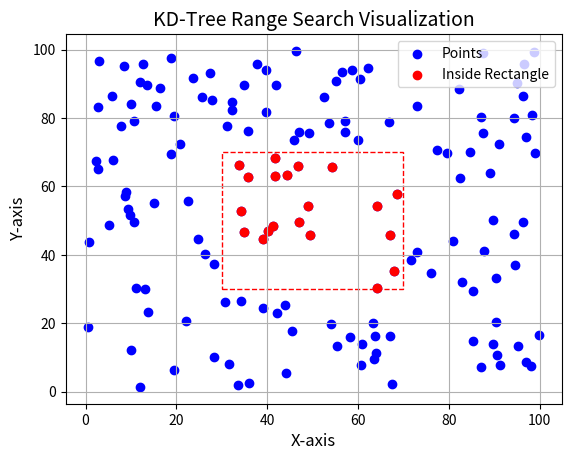

Reproduce this figure in Python.
import numpy as np
import matplotlib.pyplot as plt
from scipy.spatial import KDTree
import random

class KDNode:
    def __init__(self, point, left=None, right=None):
        self.point = point
        self.left = left
        self.right = right

def build_kd_tree(points, depth=0):
    """
    Υλοποίηση της συνάρτησης για την κατασκευή του δέντρου k-d.
    
    Είσοδος: Λίστα σημείων και βάθος του δέντρου.
    Έξοδος: Ρίζα του δέντρου k-d.
    """
    if not points:
        return None
    
    k = len(points[0])  # Διαστάσεις (2D περίπτωση)
    axis = depth % k
    points.sort(key=lambda x: x[axis])
    median = len(points) // 2
    
    return KDNode(
        points[median],
        build_kd_tree(points[:median], depth + 1),
        build_kd_tree(points[median + 1:], depth + 1)
    )

def range_search(node, rect, depth=0, found_points=[]):
    """
    Υλοποίηση της συνάρτησης για την εύρεση σημείων εντός ορθογωνίου.
    
    Είσοδος: Ρίζα του δέντρου k-d, ορθογώνιο αναζήτησης, βάθος του δέντρου, λίστα με τα βρεθέντα σημεία.
    Έξοδος: Λίστα σημείων εντός του ορθογωνίου.
    """
    if node is None:
        return
    
    x_min, x_max, y_min, y_max = rect
    x, y = node.point
    
    if x_min <= x <= x_max and y_min <= y <= y_max:
        found_points.append(node.point)
    
    axis = depth % 2
    if axis == 0:
        if x_min <= x:
            range_search(node.left, rect, depth + 1, found_points)
        if x <= x_max:
            range_search(node.right, rect, depth + 1, found_points)
    else:
        if y_min <= y:
            range_search(node.left, rect, depth + 1, found_points)
        if y <= y_max:
            range_search(node.right, rect, depth + 1, found_points)
    
    return found_points

def plot_kd_tree(points, tree, rect=None):
    """
    Υλοποίηση της συνάρτησης για την απεικόνιση του δέντρου k-d και των σημείων εντός ορθογωνίου.
    
    Είσοδος: Λίστα σημείων, ρίζα του δέντρου k-d, ορθογώνιο αναζήτησης.
    Έξοδος: Καμία.
    """
    fig, ax = plt.subplots()
    ax.scatter(*zip(*points), color='blue', label='Points')
    
    if rect:
        x_min, x_max, y_min, y_max = rect
        rect_patch = plt.Rectangle((x_min, y_min), x_max - x_min, y_max - y_min, 
                                   linewidth=1, edgecolor='red', facecolor='none', linestyle='dashed')
        ax.add_patch(rect_patch)
        inside_points = range_search(tree, rect, 0, [])
        ax.scatter(*zip(*inside_points), color='red', label='Inside Rectangle')
    
    ax.legend()
    plt.xlabel("X-axis", fontsize=12)
    plt.ylabel("Y-axis", fontsize=12)
    plt.title("KD-Tree Range Search Visualization", fontsize=14)
    plt.grid()
    plt.show()

if __name__ == "__main__":
    # Δημιουργία τυχαίων 2D σημείων
    np.random.seed(12)
    num_points = 150
    points = [(random.uniform(0, 100), random.uniform(0, 100)) for _ in range(num_points)]

    # Κατασκευή του δέντρου k-d
    kd_tree = build_kd_tree(points)

    # Ορισμός ορθογωνίου αναζήτησης
    search_rect = (30, 70, 30, 70)
    found_points = range_search(kd_tree, search_rect)

    # Απεικόνιση του δέντρου k-d με την αναζήτηση εντός ορθογωνίου
    plot_kd_tree(points, kd_tree, search_rect)

    # Εκτύπωση των σημείων εντός του ορθογωνίου αναζήτησης
    print("Points inside the search rectangle:")
    print(found_points)
